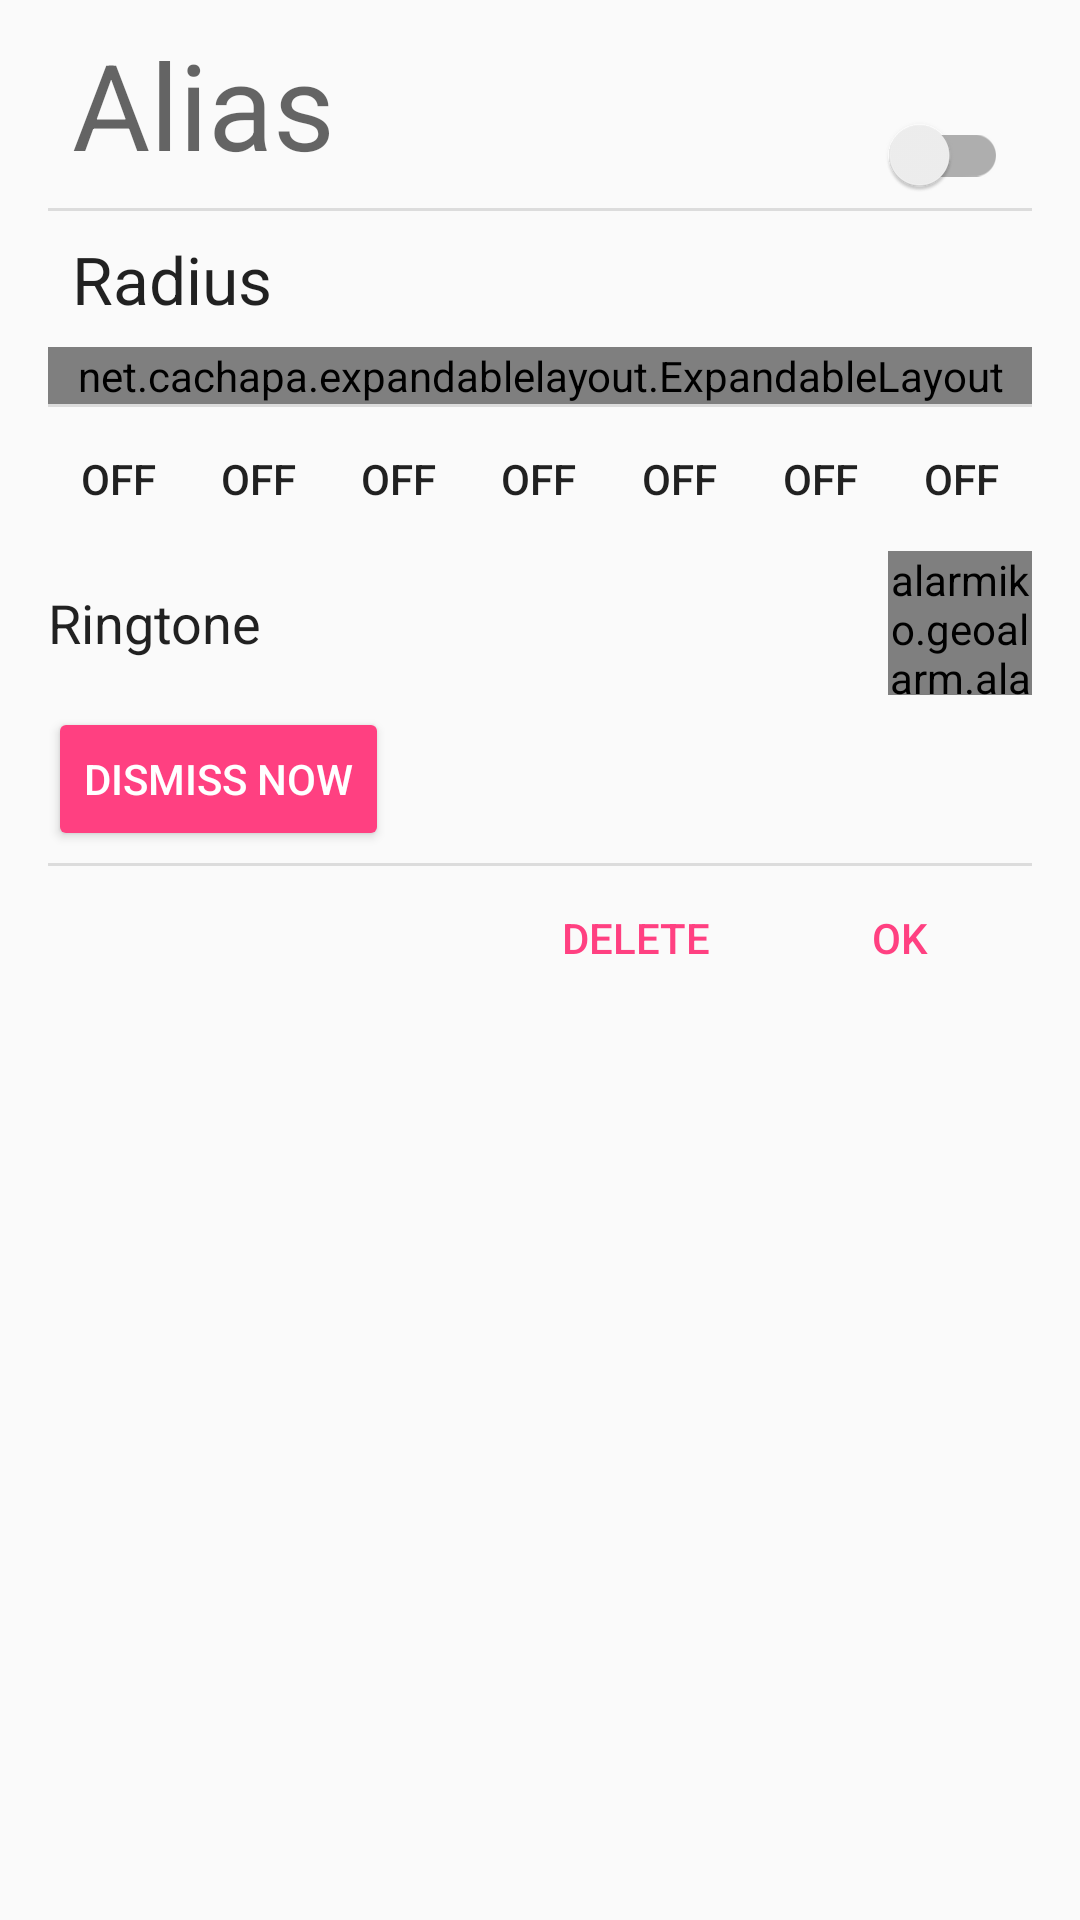

Here is an Android app screen rendered from its layout file. Give the layout XML and the strings, colors and styles it references.
<!-- AndroidManifest.xml: application theme AppTheme -->
<!-- res/layout/fragment_alarm.xml -->
<?xml version="1.0" encoding="utf-8"?>
<LinearLayout xmlns:android="http://schemas.android.com/apk/res/android"
    xmlns:tools="http://schemas.android.com/tools"
    xmlns:app="http://schemas.android.com/apk/res-auto"
    android:id="@+id/alarm_editor_layout"
    android:layout_width="match_parent"
    android:layout_height="match_parent"
    android:paddingLeft="16dp"
    android:paddingRight="16dp"
    android:orientation="vertical"
    tools:context="alarmiko.geoalarm.alarm.alarmiko.AlarmActivityFragment">


    <LinearLayout
        android:layout_width="match_parent"
        android:layout_height="wrap_content"
        android:orientation="horizontal">

        <EditText
            android:id="@+id/editor_alias"
            android:layout_width="0dp"
            android:layout_height="wrap_content"
            android:layout_weight="1"
            android:background="@android:color/transparent"
            android:hint="@string/alias"
            android:padding="8dp"
            android:textSize="40sp" />


        <android.support.v7.widget.SwitchCompat
            android:id="@+id/editor_switch"
            android:layout_width="wrap_content"
            android:layout_height="wrap_content"
            android:layout_gravity="bottom"
            android:padding="8dp" />
    </LinearLayout>

    <View style="@style/Divider.Horizontal"/>

    <TextView
        android:layout_width="match_parent"
        android:layout_height="wrap_content"
        android:id="@+id/tv_editor_radius"
        android:text="@string/radius"
        android:padding="8dp"
        style="?android:textAppearanceLarge"/>

    <net.cachapa.expandablelayout.ExpandableLayout
        android:id="@+id/expandable_layout"
        android:layout_width="match_parent"
        android:layout_height="wrap_content"
        app:el_duration="300"
        app:el_expanded="false">

        <SeekBar
            android:layout_width="match_parent"
            android:layout_height="wrap_content"
            android:gravity="center"
            android:padding="16dp"/>

    </net.cachapa.expandablelayout.ExpandableLayout>

    <View style="@style/Divider.Horizontal"/>

    <LinearLayout
        android:id="@+id/days"
        android:layout_width="match_parent"
        android:layout_height="wrap_content"
        android:orientation="horizontal">

        <ToggleButton
            android:id="@+id/day0"
            style="@style/AlarmDayToggle"/>

        <ToggleButton
            android:id="@+id/day1"
            style="@style/AlarmDayToggle"/>

        <ToggleButton
            android:id="@+id/day2"
            style="@style/AlarmDayToggle"/>

        <ToggleButton
            android:id="@+id/day3"
            style="@style/AlarmDayToggle"/>

        <ToggleButton
            android:id="@+id/day4"
            style="@style/AlarmDayToggle"/>

        <ToggleButton
            android:id="@+id/day5"
            style="@style/AlarmDayToggle"/>

        <ToggleButton
            android:id="@+id/day6"
            style="@style/AlarmDayToggle"/>
    </LinearLayout>

    <LinearLayout
        android:layout_width="match_parent"
        android:layout_height="wrap_content"
        android:orientation="horizontal"
        android:layout_marginBottom="@dimen/item_margin_between_elements">

        <Button
            android:id="@+id/ringtone"
            android:layout_width="0dp"
            android:layout_height="wrap_content"
            android:layout_weight="1"
            android:background="?android:attr/selectableItemBackground"
            android:text="@string/ringtone"
            android:gravity="center_vertical"
            android:textAppearance="@style/TextAppearance.AppCompat"
            android:textSize="@dimen/text_size_medium"
            android:drawableStart="@drawable/ic_ringtone_24dp"
            android:drawableLeft="@drawable/ic_ringtone_24dp"
            android:drawablePadding="@dimen/text_compound_drawable_padding"/>

        <alarmiko.geoalarm.alarm.alarmiko.ui.TempCheckableImageButton
            android:id="@+id/vibrate"
            style="@style/AlarmVibrateToggle"/>

    </LinearLayout>

    <Button
        android:id="@+id/dismiss"
        android:layout_width="wrap_content"
        android:layout_height="wrap_content"
        android:text="@string/dismiss_now"
        style="@style/Widget.AppCompat.Button.Colored"
        android:layout_marginBottom="@dimen/item_margin_between_elements"
        android:drawablePadding="@dimen/text_compound_drawable_padding"/>

    <View style="@style/Divider.Horizontal"/>

    <LinearLayout
        android:layout_width="match_parent"
        android:layout_height="wrap_content"
        android:orientation="horizontal"
        android:gravity="end">

        <Button
            android:id="@+id/delete"
            android:layout_width="wrap_content"
            android:layout_height="wrap_content"
            style="@style/Widget.AppCompat.Button.Borderless.Colored"
            android:text="@string/delete"/>

        <Button
            android:id="@+id/ok"
            android:layout_width="wrap_content"
            android:layout_height="wrap_content"
            style="@style/Widget.AppCompat.Button.Borderless.Colored"
            android:text="@android:string/ok"/>

    </LinearLayout>

</LinearLayout>
<!-- resources referenced by this layout -->
<resources>
  <dimen name="item_margin_between_elements">4dp</dimen>
  <dimen name="text_compound_drawable_padding">10dp</dimen>
  <dimen name="text_size_medium">18sp</dimen>
  <string name="alias">Alias</string>
  <string name="delete">Delete</string>
  <string name="dismiss_now">Dismiss Now</string>
  <string name="radius">Radius</string>
  <string name="ringtone">Ringtone</string>
  <style name="AlarmDayToggle" parent="SelectableButton">
          <item name="android:layout_width">0dp</item>
          <item name="android:layout_height">match_parent</item>
          <item name="android:layout_weight">1</item>
          <item name="android:textAllCaps">true</item>
      </style>
  <style name="AlarmVibrateToggle" parent="SelectableButton">
          <item name="android:layout_width">@dimen/vibrate_toggle_size</item>
          <item name="android:layout_height">match_parent</item>
          <item name="srcCompat">@drawable/ic_vibration_24dp</item>
      </style>
  <style name="Divider.Horizontal">
          <item name="android:layout_width">match_parent</item>
          <item name="android:layout_height">1dp</item>
      </style>
  <style name="AppTheme" parent="Theme.AppCompat.Light.DarkActionBar">
          
          <item name="colorPrimary">@color/colorPrimary</item>
          <item name="colorPrimaryDark">@color/colorPrimaryDark</item>
          <item name="colorAccent">@color/colorAccent</item>
          <item name="themedIconTint">@android:color/black</item>
      </style>
  <style name="SelectableButton">
          <item name="android:background">?selectableItemBackground</item>
      </style>
  <dimen name="vibrate_toggle_size">48dp</dimen>
  <color name="colorPrimary">#3F51B5</color>
  <color name="colorPrimaryDark">#303F9F</color>
  <color name="colorAccent">#FF4081</color>
</resources>
